2-way image classification set "data" from GitHub (JPacoch/mountains_classifier); label vocabulary: highlands, mountains.

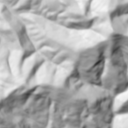
Label: mountains

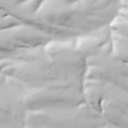
Label: highlands

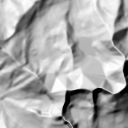
Label: mountains

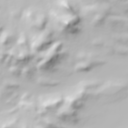
Label: highlands

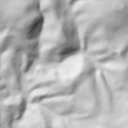
Label: mountains

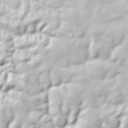
Label: highlands
